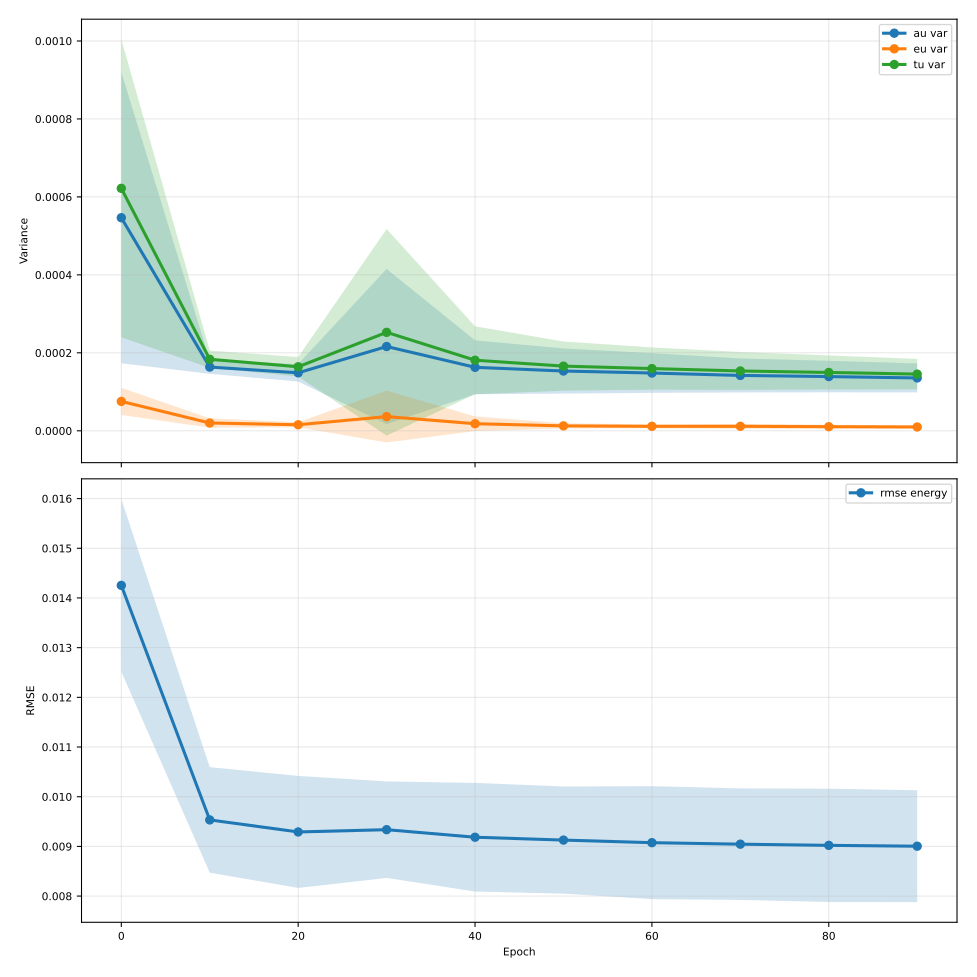

The data file committed next to this chart (first rows):
epoch, au_var, au_var_mean, au_var_std, au_var_ci95_low, au_var_ci95_high, au_var_n, eu_var, eu_var_mean, eu_var_std, eu_var_ci95_low, eu_var_ci95_high, eu_var_n, tu_var, tu_var_mean, tu_var_std, tu_var_ci95_low, tu_var_ci95_high, tu_var_n, rmse_energy, rmse_energy_mean, rmse_energy_std, rmse_energy_ci95_low, rmse_energy_ci95_high
0, 0.0005465, 0.0005465, 0.0003008, 0.0001731, 0.0009199, 5, 7.54195889342259e-05, 7.54195889342259e-05, 2.8090995058109925e-05, 4.054560340874762e-05, 0.0001103, 5, 0.0006219, 0.0006219, 0.0003079, 0.0002397, 0.001004, 5, 0.01425, 0.01425, 0.0014, 0.01252, 0.01599
10, 0.0001635, 0.0001635, 1.3992358908951244e-05, 0.0001461, 0.0001809, 5, 1.999041448635694e-05, 1.999041448635694e-05, 9.628508452531568e-06, 8.036958807378081e-06, 3.19438701653358e-05, 5, 0.0001835, 0.0001835, 1.7853164420606104e-05, 0.0001613, 0.0002056, 5, 0.009533, 0.009533, 0.0008557, 0.008471, 0.0106
20, 0.0001488, 0.0001488, 1.806818914813027e-05, 0.0001263, 0.0001712, 5, 1.547209809620824e-05, 1.547209809620824e-05, 5.238665101714712e-06, 8.968479034224063e-06, 2.1975717158192416e-05, 5, 0.0001642, 0.0001642, 2.014594559719371e-05, 0.0001392, 0.0001892, 5, 0.009291, 0.009291, 0.0009079, 0.008164, 0.01042
30, 0.0002162, 0.0002162, 0.0001602, 1.724374191303422e-05, 0.0004151, 5, 3.639865417928689e-05, 3.639865417928689e-05, 5.350676371317692e-05, -3.0028117082765708e-05, 0.0001028, 5, 0.0002526, 0.0002526, 0.0002135, -1.2434739048425183e-05, 0.0005176, 5, 0.009337, 0.009337, 0.0007825, 0.008365, 0.01031
40, 0.0001628, 0.0001628, 5.572673075717695e-05, 9.364888392449888e-05, 0.000232, 5, 1.8171204198473417e-05, 1.8171204198473417e-05, 1.5019563865815698e-05, -4.750577716675578e-07, 3.6817466168614395e-05, 5, 0.000181, 0.000181, 7.014148946826712e-05, 9.392466973887302e-05, 0.0002681, 5, 0.009185, 0.009185, 0.0008806, 0.008091, 0.01028
50, 0.0001533, 0.0001533, 4.6593209783669636e-05, 9.548066013853393e-05, 0.0002112, 5, 1.2607500371758818e-05, 1.2607500371758818e-05, 5.398304389712225e-06, 5.905694730502303e-06, 1.9309306013015333e-05, 5, 0.0001659, 0.0001659, 5.0722297193946935e-05, 0.000103, 0.0002289, 5, 0.009127, 0.009127, 0.0008688, 0.008049, 0.01021
60, 0.0001482, 0.0001482, 4.0970821020310286e-05, 9.731656523949086e-05, 0.000199, 5, 1.1427222788315276e-05, 1.1427222788315276e-05, 3.961518140222133e-06, 6.509136903666596e-06, 1.6345308672963956e-05, 5, 0.0001596, 0.0001596, 4.3690023418860306e-05, 0.0001054, 0.0002138, 5, 0.009075, 0.009075, 0.0009161, 0.007938, 0.01021
70, 0.000142, 0.000142, 3.512684657990829e-05, 9.836871452464663e-05, 0.0001856, 5, 1.1506493824578427e-05, 1.1506493824578427e-05, 4.97870994584436e-06, 5.325599974867527e-06, 1.7687387674289326e-05, 5, 0.0001535, 0.0001535, 3.915228353248195e-05, 0.0001049, 0.0002021, 5, 0.009045, 0.009045, 0.0009041, 0.007923, 0.01017
80, 0.0001391, 0.0001391, 3.257694861864746e-05, 9.861375985159221e-05, 0.0001795, 5, 1.055037814551522e-05, 1.055037814551522e-05, 3.956745783421913e-06, 5.63821697452047e-06, 1.546253931650997e-05, 5, 0.0001496, 0.0001496, 3.5212586098745445e-05, 0.0001059, 0.0001933, 5, 0.009021, 0.009021, 0.0009189, 0.00788, 0.01016
90, 0.0001356, 0.0001356, 2.993359103940722e-05, 9.84358699803336e-05, 0.0001728, 5, 9.802384236791075e-06, 9.802384236791075e-06, 3.4752276384726316e-06, 5.488010961258161e-06, 1.4116757512323988e-05, 5, 0.0001454, 0.0001454, 3.145546714965875e-05, 0.0001063, 0.0001845, 5, 0.009004, 0.009004, 0.0009067, 0.007878, 0.01013
